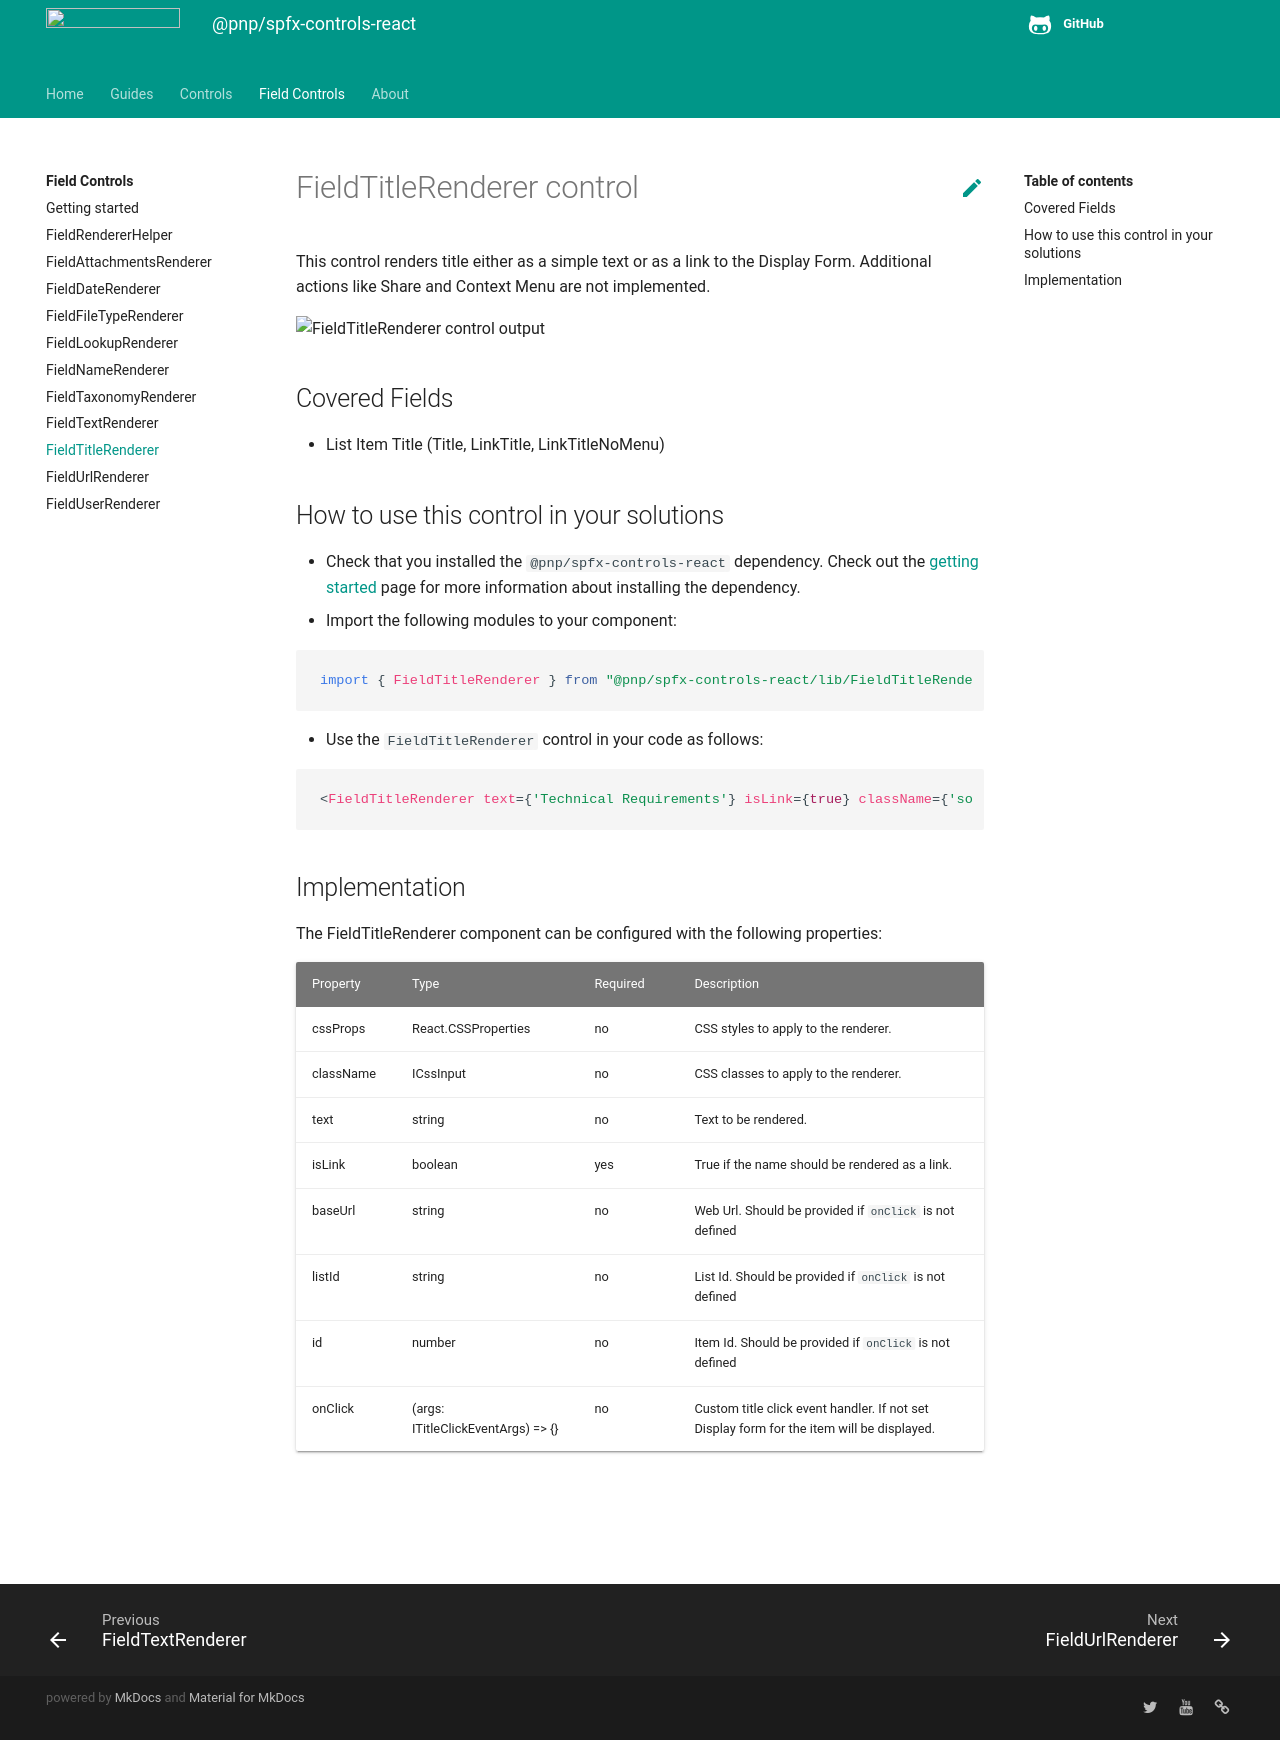

repository: pnp/sp-dev-fx-controls-react · page: controls/fields/FieldTitleRenderer/index.html · generator: mkdocs

# FieldTitleRenderer control

This control renders title either as a simple text or as a link to the Display Form. Additional actions like Share and Context Menu are not implemented.

![FieldTitleRenderer control output](../../assets/FieldTitleRenderer.png)

## Covered Fields

- List Item Title (Title, LinkTitle, LinkTitleNoMenu)

## How to use this control in your solutions

- Check that you installed the `@pnp/spfx-controls-react` dependency. Check out the [getting started](../../#getting-started) page for more information about installing the dependency.
- Import the following modules to your component:

```TypeScript
import { FieldTitleRenderer } from "@pnp/spfx-controls-react/lib/FieldTitleRenderer";
```

- Use the `FieldTitleRenderer` control in your code as follows:

```TypeScript
<FieldTitleRenderer text={'Technical Requirements'} isLink={true} className={'some-class'} cssProps={{ background: '#f00' }} />
```

## Implementation

The FieldTitleRenderer component can be configured with the following properties:

| Property  | Type                               | Required | Description                                                                               |
| --------- | ---------------------------------- | -------- | ----------------------------------------------------------------------------------------- |
| cssProps  | React.CSSProperties                | no       | CSS styles to apply to the renderer.                                                      |
| className | ICssInput                          | no       | CSS classes to apply to the renderer.                                                     |
| text      | string                             | no       | Text to be rendered.                                                                      |
| isLink    | boolean                            | yes      | True if the name should be rendered as a link.                                            |
| baseUrl   | string                             | no       | Web Url. Should be provided if `onClick` is not defined                                   |
| listId    | string                             | no       | List Id. Should be provided if `onClick` is not defined                                   |
| id        | number                             | no       | Item Id. Should be provided if `onClick` is not defined                                   |
| onClick   | (args: ITitleClickEventArgs) => {} | no       | Custom title click event handler. If not set Display form for the item will be displayed. |

![](https://telemetry.sharepointpnp.com/sp-dev-fx-controls-react/wiki/controls/fields/FieldTitleRenderer)
